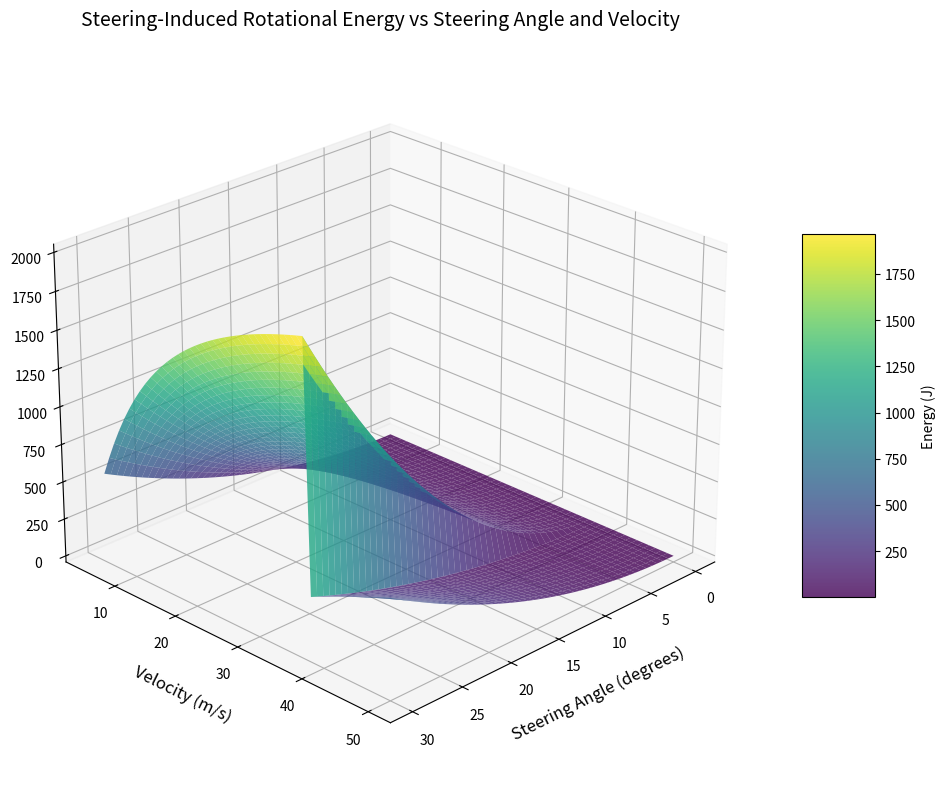

Recreate this plot in Python.
# Steering model
import numpy as np
import matplotlib.pyplot as plt

def calculateSlipAngle(yawRate, velocity, steerAngle, parameters):
    speed = np.sqrt(velocity[0] ** 2 + velocity[1] ** 2 + velocity[2]**2)
    if yawRate == 0 or speed == 0: # WRONG. RELAXATION LENGTH. PROJECT
        return (0, 0)
    else:
        bodySlip = np.arctan(velocity[1]/velocity[0])

    frontSlipAngle = calculateVirtualSlipAngle(parameters) + bodySlip + (parameters["wheelBase"]*parameters["frontWeightDist"]/100 * yawRate)/speed - steerAngle
    rearSlipAngle = bodySlip - (parameters["wheelBase"]*(100-parameters["frontWeightDist"])/100 * yawRate)/speed

    return (frontSlipAngle, rearSlipAngle)

def calculateVirtualSlipAngle(parameters):
    return 0

def calculateYawRate(currYawRate, speed, stepSteerInput, timeSinceLastSteer, frontCorneringStiffnessDeg_, rearCorneringStiffnessDeg_, parameters):
    frontCorneringStiffnessDeg = -140
    rearCorneringStiffnessDeg = -140

    if speed == 0 or stepSteerInput == 0:
        return 0

    CF = frontCorneringStiffnessDeg * 180 / np.pi
    CR = rearCorneringStiffnessDeg * 180 / np.pi
    a = parameters['a']
    b = parameters["wheelBase"] - a
    m = parameters["Mass"]
    I = parameters["polarMoment"]
    Y_beta = CF + CR
    Y_delta = -CF
    N_beta = a * CF - b * CR
    N_delta = -1 * a * CF
    NR_v = a**2 * CF + b**2 * CR
    YR_v = a * CF - b * CR
    c = -(NR_v / speed + (I * Y_beta) / (m * speed))
    k = N_beta + (Y_beta * NR_v - N_beta * YR_v) / (m * speed**2)
    C2 = (Y_delta * N_beta - Y_beta * N_delta) / (m * speed)
    r_inf = (C2 * stepSteerInput) / k
    r_dot_0 = N_delta * stepSteerInput / I
    omega_n = np.sqrt(abs(k / I))
    Cc = 2 * I * omega_n
    zeta = c / Cc

    if zeta < 1: # Underdamped
        omega_d = np.sqrt(1 - zeta**2) * omega_n
        A = -r_inf
        B = (r_dot_0 - zeta * omega_n * r_inf) / omega_d
        exp_term = np.exp(-zeta * omega_n * timeSinceLastSteer)
        cos_term = A * np.cos(omega_d * timeSinceLastSteer)
        sin_term = B * np.sin(omega_d * timeSinceLastSteer)
        normalizedR = exp_term * (cos_term + sin_term) + r_inf
    elif zeta > 1: # Overdamped
        f = (-zeta - np.sqrt(zeta**2 - 1)) * omega_n
        g = (-zeta + np.sqrt(zeta**2 - 1)) * omega_n
        A = (r_dot_0 + r_inf * f) / (g - f)
        B = -(A + r_inf)
        r = A * np.exp(g * timeSinceLastSteer) + B * np.exp(f * timeSinceLastSteer) + r_inf
        normalizedR = r / r_inf
    else: # Critically
        term1 = (-1* (CF * stepSteerInput * a)/(I * r_inf) - omega_n)
        normalizedR = (-1 + term1 * timeSinceLastSteer) * np.e **(-1 * omega_n * timeSinceLastSteer) + 1

    return normalizedR * r_inf

def yawRateToEnergy(yaw_rate, parameters):
    """
    Convert yaw rate to rotational kinetic energy
    E = 0.5 * I * omega^2
    where I is polar moment of inertia and omega is yaw rate
    """
    I = parameters["polarMoment"]
    energy = 0.5 * I * (yaw_rate ** 2)
    return energy


parameters = {
    "ambientTemperature": 20,
    "wheelCircumferance": 1.35716802635079,
    "wheelRadius": 0.216,
    "gearRatio": 3.33333333,
    "maxTorque": 180,
    "friction-coeff-lat": 1.7333,
    "friction-coeff-long": 1.7333,
    "unloaded-radius": 1.7333,
    "p_0": 82000,
    "load_0": 300,
    "tractiveIMax": 300,
    "Mass": 300,
    "wheelBase": 1.65471,
    "a": 0.853506,
    "frontWeightDist": 46.46,
    "CoG-height": 0.999628,
    "CoG-distanceToRollAxis": 0.999628,
    "polarMoment": 658.088580080000,
    "rollSteerCoefficient": 0,
    "rollCamberSteerCoefficient": 0,
    "casterLength": 0,
    "frontToe": 0,
    "brakeSpecificHeatCapacity": 450,
    "brakeThermalConductivity": 50,
    "brakeSurfaceArea": 0.001180643,
    "brakepadThickness": 0.007874,
    "brakeMass": 0.408,
    "maxBrakeForce": 1500
}

# Generate data for plotting
steer_angles = np.linspace(0, 30, 50)  # Steering angles in degrees
velocities = np.linspace(5, 50, 50)    # Velocities in m/s
timeSinceLastSteer = 0.5  # Fixed time for steady-state analysis

# Create meshgrid
STEER, VEL = np.meshgrid(steer_angles, velocities)
YAW_RATE = np.zeros_like(STEER)
STEERING_ENERGY = np.zeros_like(STEER)

# Calculate yaw rate and energy for each combination
for i in range(len(velocities)):
    for j in range(len(steer_angles)):
        steer_rad = np.deg2rad(steer_angles[j])
        yaw_rate = calculateYawRate(
            0,
            velocities[i],
            steer_rad,
            timeSinceLastSteer,
            -1086.083,
            -890.0656,
            parameters
        )
        YAW_RATE[i, j] = yaw_rate
        STEERING_ENERGY[i, j] = yawRateToEnergy(yaw_rate, parameters)

# Create 3D plot
fig = plt.figure(figsize=(12, 8))
ax = fig.add_subplot(111, projection='3d')

surf = ax.plot_surface(STEER, VEL, STEERING_ENERGY, cmap='viridis',
                       edgecolor='none', alpha=0.8)

ax.set_xlabel('Steering Angle (degrees)', fontsize=12, labelpad=10)
ax.set_ylabel('Velocity (m/s)', fontsize=12, labelpad=10)
ax.set_zlabel('Rotational Energy (Joules)', fontsize=12, labelpad=10)
ax.set_title('Steering-Induced Rotational Energy vs Steering Angle and Velocity', fontsize=14, pad=20)
fig.colorbar(surf, ax=ax, shrink=0.5, aspect=5, label='Energy (J)')

ax.view_init(elev=25, azim=45)
ax.grid(True, alpha=0.3)

plt.tight_layout()
plt.show()
